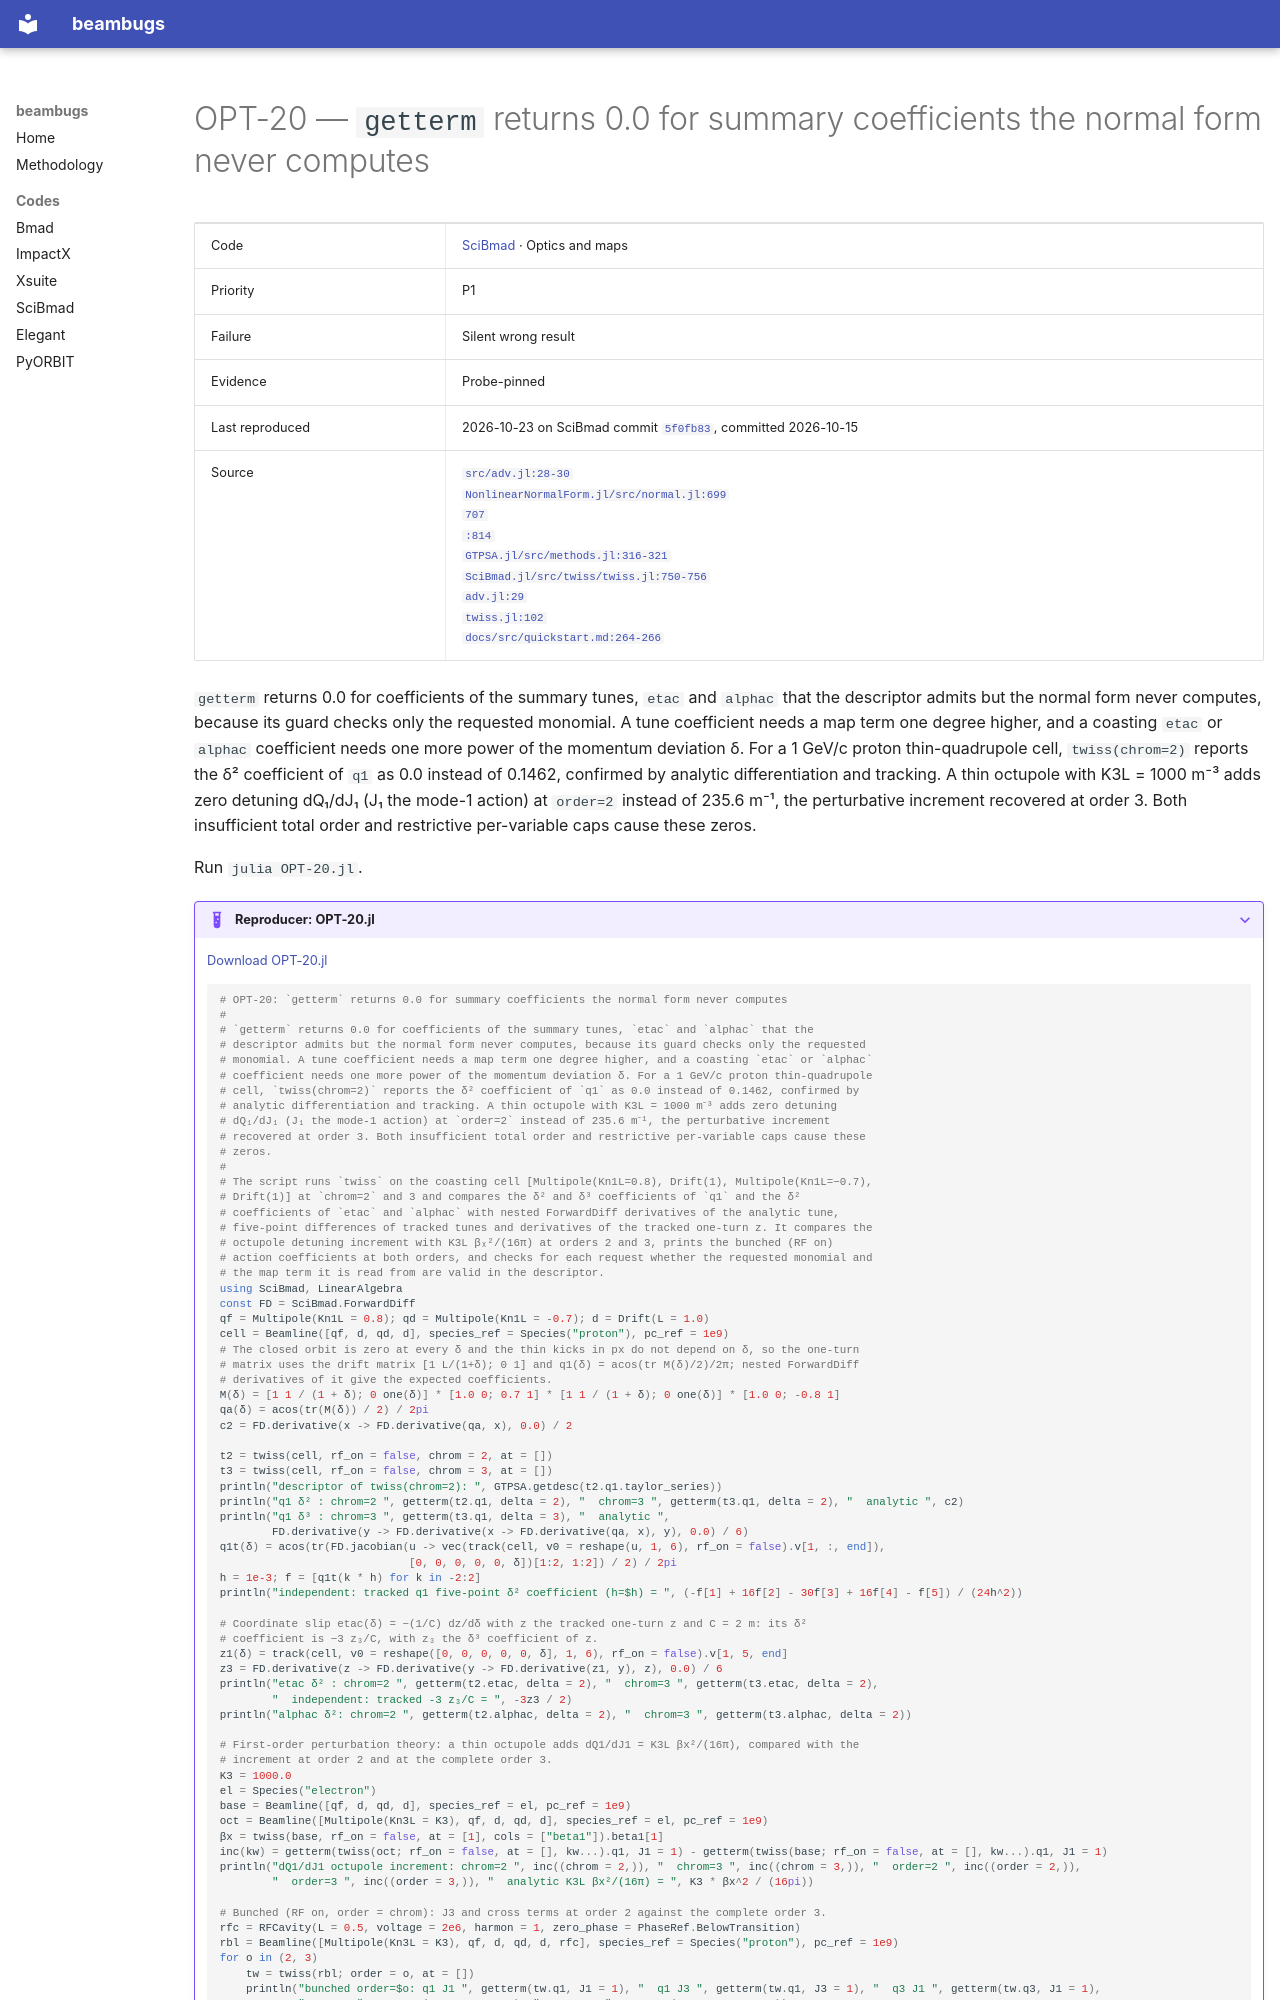

repository: nikitakuklev/beambugs · page: scibmad/OPT-20/index.html · generator: mkdocs

---
title: "OPT-20: getterm returns 0.0 for summary coefficients the normal form never computes"
hide:
  - toc
---

# OPT-20 — `getterm` returns 0.0 for summary coefficients the normal form never computes

| | |
|---|---|
| Code | [SciBmad](../index.md) · Optics and maps |
| Priority | P1 |
| Failure | Silent wrong result |
| Evidence | Probe-pinned |
| Last reproduced | 2026-10-23 on SciBmad commit [`5f0fb83`](https://github.com/bmad-sim/SciBmad.jl/commit/5f0fb83ac889), committed 2026-10-15 |
| Source | [`src/adv.jl:28-30`](https://github.com/bmad-sim/SciBmad.jl/blob/ae9423d703b4e612ae66e9deb0546aa79f62a340/src/adv.jl#L28-L30)<br>[`NonlinearNormalForm.jl/src/normal.jl:699`](https://github.com/bmad-sim/NonlinearNormalForm.jl/blob/7e40539857368faf9784736ad29c8f0ae6e70a23/src/normal.jl#L699)<br>[`707`](https://github.com/bmad-sim/NonlinearNormalForm.jl/blob/7e40539857368faf9784736ad29c8f0ae6e70a23/src/normal.jl#L707)<br>[`:814`](https://github.com/bmad-sim/NonlinearNormalForm.jl/blob/7e40539857368faf9784736ad29c8f0ae6e70a23/src/normal.jl#L814)<br>[`GTPSA.jl/src/methods.jl:316-321`](https://github.com/bmad-sim/GTPSA.jl/blob/a5790a7deaa62c13d3edc168d5f98b15e8a3c490/src/methods.jl#L316-L321)<br>[`SciBmad.jl/src/twiss/twiss.jl:750-756`](https://github.com/bmad-sim/SciBmad.jl/blob/ae9423d703b4e612ae66e9deb0546aa79f62a340/src/twiss/twiss.jl#L750-L756)<br>[`adv.jl:29`](https://github.com/bmad-sim/SciBmad.jl/blob/ae9423d703b4e612ae66e9deb0546aa79f62a340/src/adv.jl#L29)<br>[`twiss.jl:102`](https://github.com/bmad-sim/SciBmad.jl/blob/ae9423d703b4e612ae66e9deb0546aa79f62a340/src/twiss/twiss.jl#L102)<br>[`docs/src/quickstart.md:264-266`](https://github.com/bmad-sim/SciBmad.jl/blob/ae9423d703b4e612ae66e9deb0546aa79f62a340/docs/src/quickstart.md#L264-L266) |

`getterm` returns 0.0 for coefficients of the summary tunes, `etac` and `alphac` that the descriptor admits but the normal form never computes, because its guard checks only the requested monomial. A tune coefficient needs a map term one degree higher, and a coasting `etac` or `alphac` coefficient needs one more power of the momentum deviation δ. For a 1 GeV/c proton thin-quadrupole cell, `twiss(chrom=2)` reports the δ² coefficient of `q1` as 0.0 instead of 0.1462, confirmed by analytic differentiation and tracking. A thin octupole with K3L = 1000 m⁻³ adds zero detuning dQ₁/dJ₁ (J₁ the mode-1 action) at `order=2` instead of 235.6 m⁻¹, the perturbative increment recovered at order 3. Both insufficient total order and restrictive per-variable caps cause these zeros.

Run `julia OPT-20.jl`.

??? example "Reproducer: OPT-20.jl"

    [Download OPT-20.jl](OPT-20.jl)

    ```julia
    # OPT-20: `getterm` returns 0.0 for summary coefficients the normal form never computes
    #
    # `getterm` returns 0.0 for coefficients of the summary tunes, `etac` and `alphac` that the
    # descriptor admits but the normal form never computes, because its guard checks only the requested
    # monomial. A tune coefficient needs a map term one degree higher, and a coasting `etac` or `alphac`
    # coefficient needs one more power of the momentum deviation δ. For a 1 GeV/c proton thin-quadrupole
    # cell, `twiss(chrom=2)` reports the δ² coefficient of `q1` as 0.0 instead of 0.1462, confirmed by
    # analytic differentiation and tracking. A thin octupole with K3L = 1000 m⁻³ adds zero detuning
    # dQ₁/dJ₁ (J₁ the mode-1 action) at `order=2` instead of 235.6 m⁻¹, the perturbative increment
    # recovered at order 3. Both insufficient total order and restrictive per-variable caps cause these
    # zeros.
    #
    # The script runs `twiss` on the coasting cell [Multipole(Kn1L=0.8), Drift(1), Multipole(Kn1L=−0.7),
    # Drift(1)] at `chrom=2` and 3 and compares the δ² and δ³ coefficients of `q1` and the δ²
    # coefficients of `etac` and `alphac` with nested ForwardDiff derivatives of the analytic tune,
    # five-point differences of tracked tunes and derivatives of the tracked one-turn z. It compares the
    # octupole detuning increment with K3L βₓ²/(16π) at orders 2 and 3, prints the bunched (RF on)
    # action coefficients at both orders, and checks for each request whether the requested monomial and
    # the map term it is read from are valid in the descriptor.
    using SciBmad, LinearAlgebra
    const FD = SciBmad.ForwardDiff
    qf = Multipole(Kn1L = 0.8); qd = Multipole(Kn1L = -0.7); d = Drift(L = 1.0)
    cell = Beamline([qf, d, qd, d], species_ref = Species("proton"), pc_ref = 1e9)
    # The closed orbit is zero at every δ and the thin kicks in px do not depend on δ, so the one-turn
    # matrix uses the drift matrix [1 L/(1+δ); 0 1] and q1(δ) = acos(tr M(δ)/2)/2π; nested ForwardDiff
    # derivatives of it give the expected coefficients.
    M(δ) = [1 1 / (1 + δ); 0 one(δ)] * [1.0 0; 0.7 1] * [1 1 / (1 + δ); 0 one(δ)] * [1.0 0; -0.8 1]
    qa(δ) = acos(tr(M(δ)) / 2) / 2pi
    c2 = FD.derivative(x -> FD.derivative(qa, x), 0.0) / 2

    t2 = twiss(cell, rf_on = false, chrom = 2, at = [])
    t3 = twiss(cell, rf_on = false, chrom = 3, at = [])
    println("descriptor of twiss(chrom=2): ", GTPSA.getdesc(t2.q1.taylor_series))
    println("q1 δ² : chrom=2 ", getterm(t2.q1, delta = 2), "  chrom=3 ", getterm(t3.q1, delta = 2), "  analytic ", c2)
    println("q1 δ³ : chrom=3 ", getterm(t3.q1, delta = 3), "  analytic ",
            FD.derivative(y -> FD.derivative(x -> FD.derivative(qa, x), y), 0.0) / 6)
    q1t(δ) = acos(tr(FD.jacobian(u -> vec(track(cell, v0 = reshape(u, 1, 6), rf_on = false).v[1, :, end]),
                                 [0, 0, 0, 0, 0, δ])[1:2, 1:2]) / 2) / 2pi
    h = 1e-3; f = [q1t(k * h) for k in -2:2]
    println("independent: tracked q1 five-point δ² coefficient (h=$h) = ", (-f[1] + 16f[2] - 30f[3] + 16f[4] - f[5]) / (24h^2))

    # Coordinate slip etac(δ) = −(1/C) dz/dδ with z the tracked one-turn z and C = 2 m: its δ²
    # coefficient is −3 z₃/C, with z₃ the δ³ coefficient of z.
    z1(δ) = track(cell, v0 = reshape([0, 0, 0, 0, 0, δ], 1, 6), rf_on = false).v[1, 5, end]
    z3 = FD.derivative(z -> FD.derivative(y -> FD.derivative(z1, y), z), 0.0) / 6
    println("etac δ² : chrom=2 ", getterm(t2.etac, delta = 2), "  chrom=3 ", getterm(t3.etac, delta = 2),
            "  independent: tracked -3 z₃/C = ", -3z3 / 2)
    println("alphac δ²: chrom=2 ", getterm(t2.alphac, delta = 2), "  chrom=3 ", getterm(t3.alphac, delta = 2))

    # First-order perturbation theory: a thin octupole adds dQ1/dJ1 = K3L βx²/(16π), compared with the
    # increment at order 2 and at the complete order 3.
    K3 = 1000.0
    el = Species("electron")
    base = Beamline([qf, d, qd, d], species_ref = el, pc_ref = 1e9)
    oct = Beamline([Multipole(Kn3L = K3), qf, d, qd, d], species_ref = el, pc_ref = 1e9)
    βx = twiss(base, rf_on = false, at = [1], cols = ["beta1"]).beta1[1]
    inc(kw) = getterm(twiss(oct; rf_on = false, at = [], kw...).q1, J1 = 1) - getterm(twiss(base; rf_on = false, at = [], kw...).q1, J1 = 1)
    println("dQ1/dJ1 octupole increment: chrom=2 ", inc((chrom = 2,)), "  chrom=3 ", inc((chrom = 3,)), "  order=2 ", inc((order = 2,)),
            "  order=3 ", inc((order = 3,)), "  analytic K3L βx²/(16π) = ", K3 * βx^2 / (16pi))
